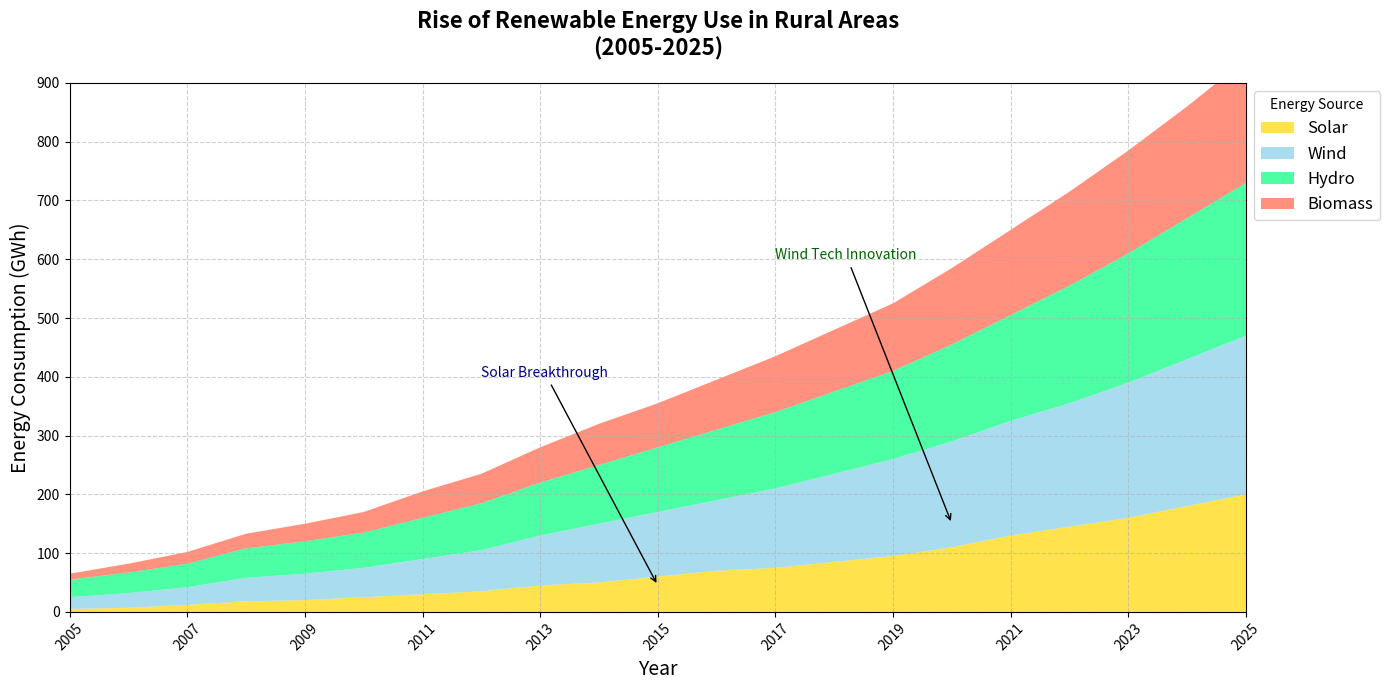

The matplotlib source for this figure:
import matplotlib.pyplot as plt
import numpy as np

# Backstory: "Rise of Renewable Energy Use in Rural Areas from 2005 to 2025"
# Renewable energy sources are gaining popularity in rural areas around the world. This chart illustrates
# the increasing usage of four types of renewable energy: Solar, Wind, Hydro, and Biomass over two decades.

# Years from 2005 to 2025
years = np.arange(2005, 2026)

# Data: Energy consumption (in gigawatt hours) of different renewable energy sources
solar_energy = np.array([
    5, 7, 12, 18, 20, 25, 30, 35, 45, 50, 
    60, 70, 75, 85, 95, 110, 130, 145, 160, 180, 
    200
])
wind_energy = np.array([
    20, 25, 30, 40, 45, 50, 60, 70, 85, 100,
    110, 120, 135, 150, 165, 180, 195, 210, 230, 250,
    270
])
hydro_energy = np.array([
    30, 35, 40, 50, 55, 60, 70, 80, 90, 100,
    110, 120, 130, 140, 150, 165, 180, 200, 220, 240,
    260
])
biomass_energy = np.array([
    10, 15, 20, 25, 30, 35, 45, 50, 60, 70,
    75, 85, 95, 105, 115, 130, 145, 160, 175, 190,
    210
])

# Generate the figure and axis
fig, ax = plt.subplots(figsize=(14, 7))

# Create a stacked area plot
ax.stackplot(years, solar_energy, wind_energy, hydro_energy, biomass_energy, 
             labels=['Solar', 'Wind', 'Hydro', 'Biomass'],
             colors=['#FFD700', '#87CEEB', '#00FF7F', '#FF6347'], alpha=0.7)

# Customizing plot appearance
ax.set_title("Rise of Renewable Energy Use in Rural Areas\n(2005-2025)", fontsize=16, fontweight='bold', pad=20)
ax.set_xlabel('Year', fontsize=14)
ax.set_ylabel('Energy Consumption (GWh)', fontsize=14)
ax.set_xlim(years[0], years[-1])
ax.set_ylim(0, 900)

# Set x-ticks to show every 2 years
ax.set_xticks(years[::2])
plt.xticks(rotation=45)

# Adding a legend
ax.legend(loc='upper left', bbox_to_anchor=(1, 1), fontsize=12, title="Energy Source")

# Annotate important milestones
ax.annotate('Solar Breakthrough', xy=(2015, 45), xytext=(2012, 400),
             arrowprops=dict(facecolor='black', arrowstyle='->'), fontsize=10, color='darkblue')
ax.annotate('Wind Tech Innovation', xy=(2020, 150), xytext=(2017, 600),
             arrowprops=dict(facecolor='black', arrowstyle='->'), fontsize=10, color='darkgreen')

# Add grid for better readability
ax.grid(True, linestyle='--', alpha=0.6)

# Automatically adjust layout to prevent overlap
plt.tight_layout()

# Display the chart
plt.show()
